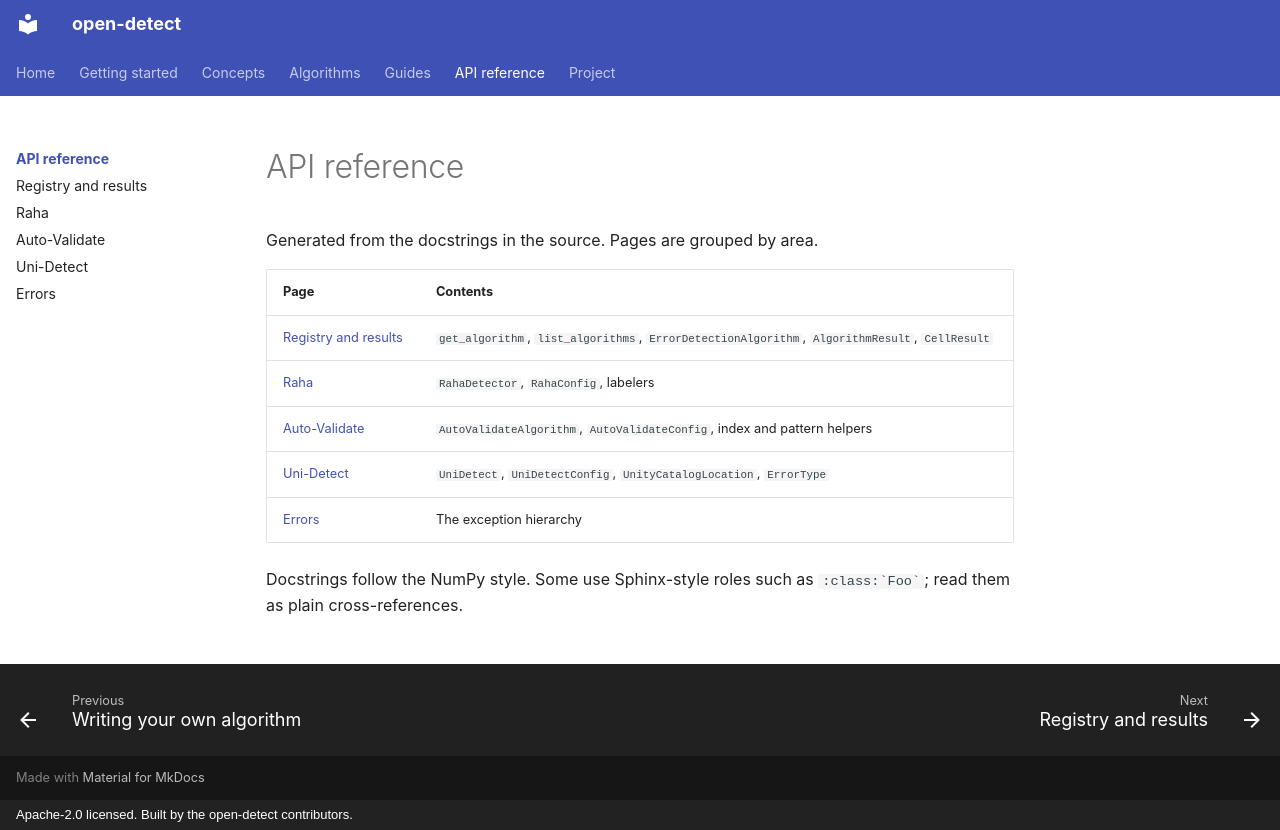

repository: arman1371/open-detect · page: reference/index.html · generator: mkdocs · copyright: Apache-2.0 licensed. Built by the open-detect contributors.

# API reference

Generated from the docstrings in the source. Pages are grouped by area.

| Page | Contents |
|---|---|
| [Registry and results](algorithms.md) | `get_algorithm`, `list_algorithms`, `ErrorDetectionAlgorithm`, `AlgorithmResult`, `CellResult` |
| [Raha](raha.md) | `RahaDetector`, `RahaConfig`, labelers |
| [Auto-Validate](auto-validate.md) | `AutoValidateAlgorithm`, `AutoValidateConfig`, index and pattern helpers |
| [Uni-Detect](uni-detect.md) | `UniDetect`, `UniDetectConfig`, `UnityCatalogLocation`, `ErrorType` |
| [Errors](exceptions.md) | The exception hierarchy |

Docstrings follow the NumPy style. Some use Sphinx-style roles such as `` :class:`Foo` ``; read
them as plain cross-references.
